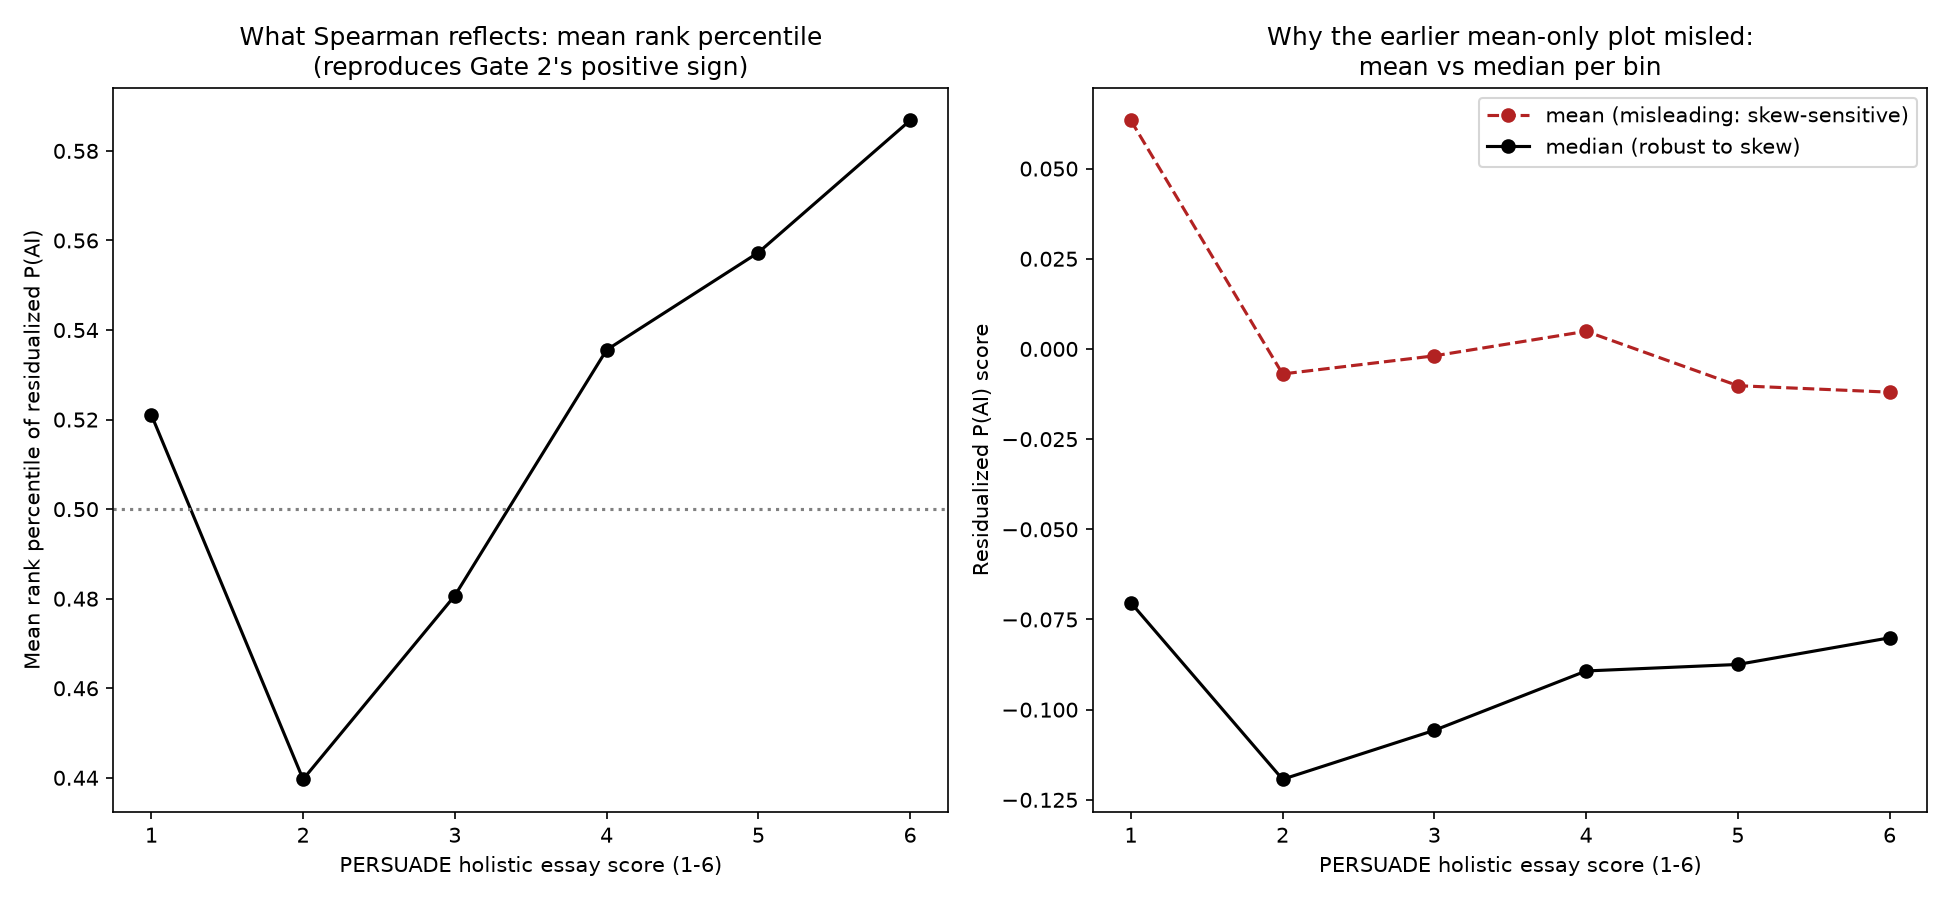

The data file committed next to this chart (first rows):
holistic_essay_score, n, mean_residual_p_ai, median_residual_p_ai, mean_rank_percentile, skew_residual_p_ai, word_count_median
1, 1024, 0.06335, -0.07035, 0.5211, 1.204, 249.0
2, 5590, -0.006932, -0.1193, 0.4397, 1.728, 229.0
3, 7965, -0.001906, -0.1057, 0.4807, 1.79, 327.0
4, 6208, 0.004894, -0.08927, 0.5356, 1.836, 455.0
5, 3066, -0.01019, -0.08747, 0.5573, 2.139, 625.0
6, 842, -0.01198, -0.08009, 0.5868, 2.455, 824.0
